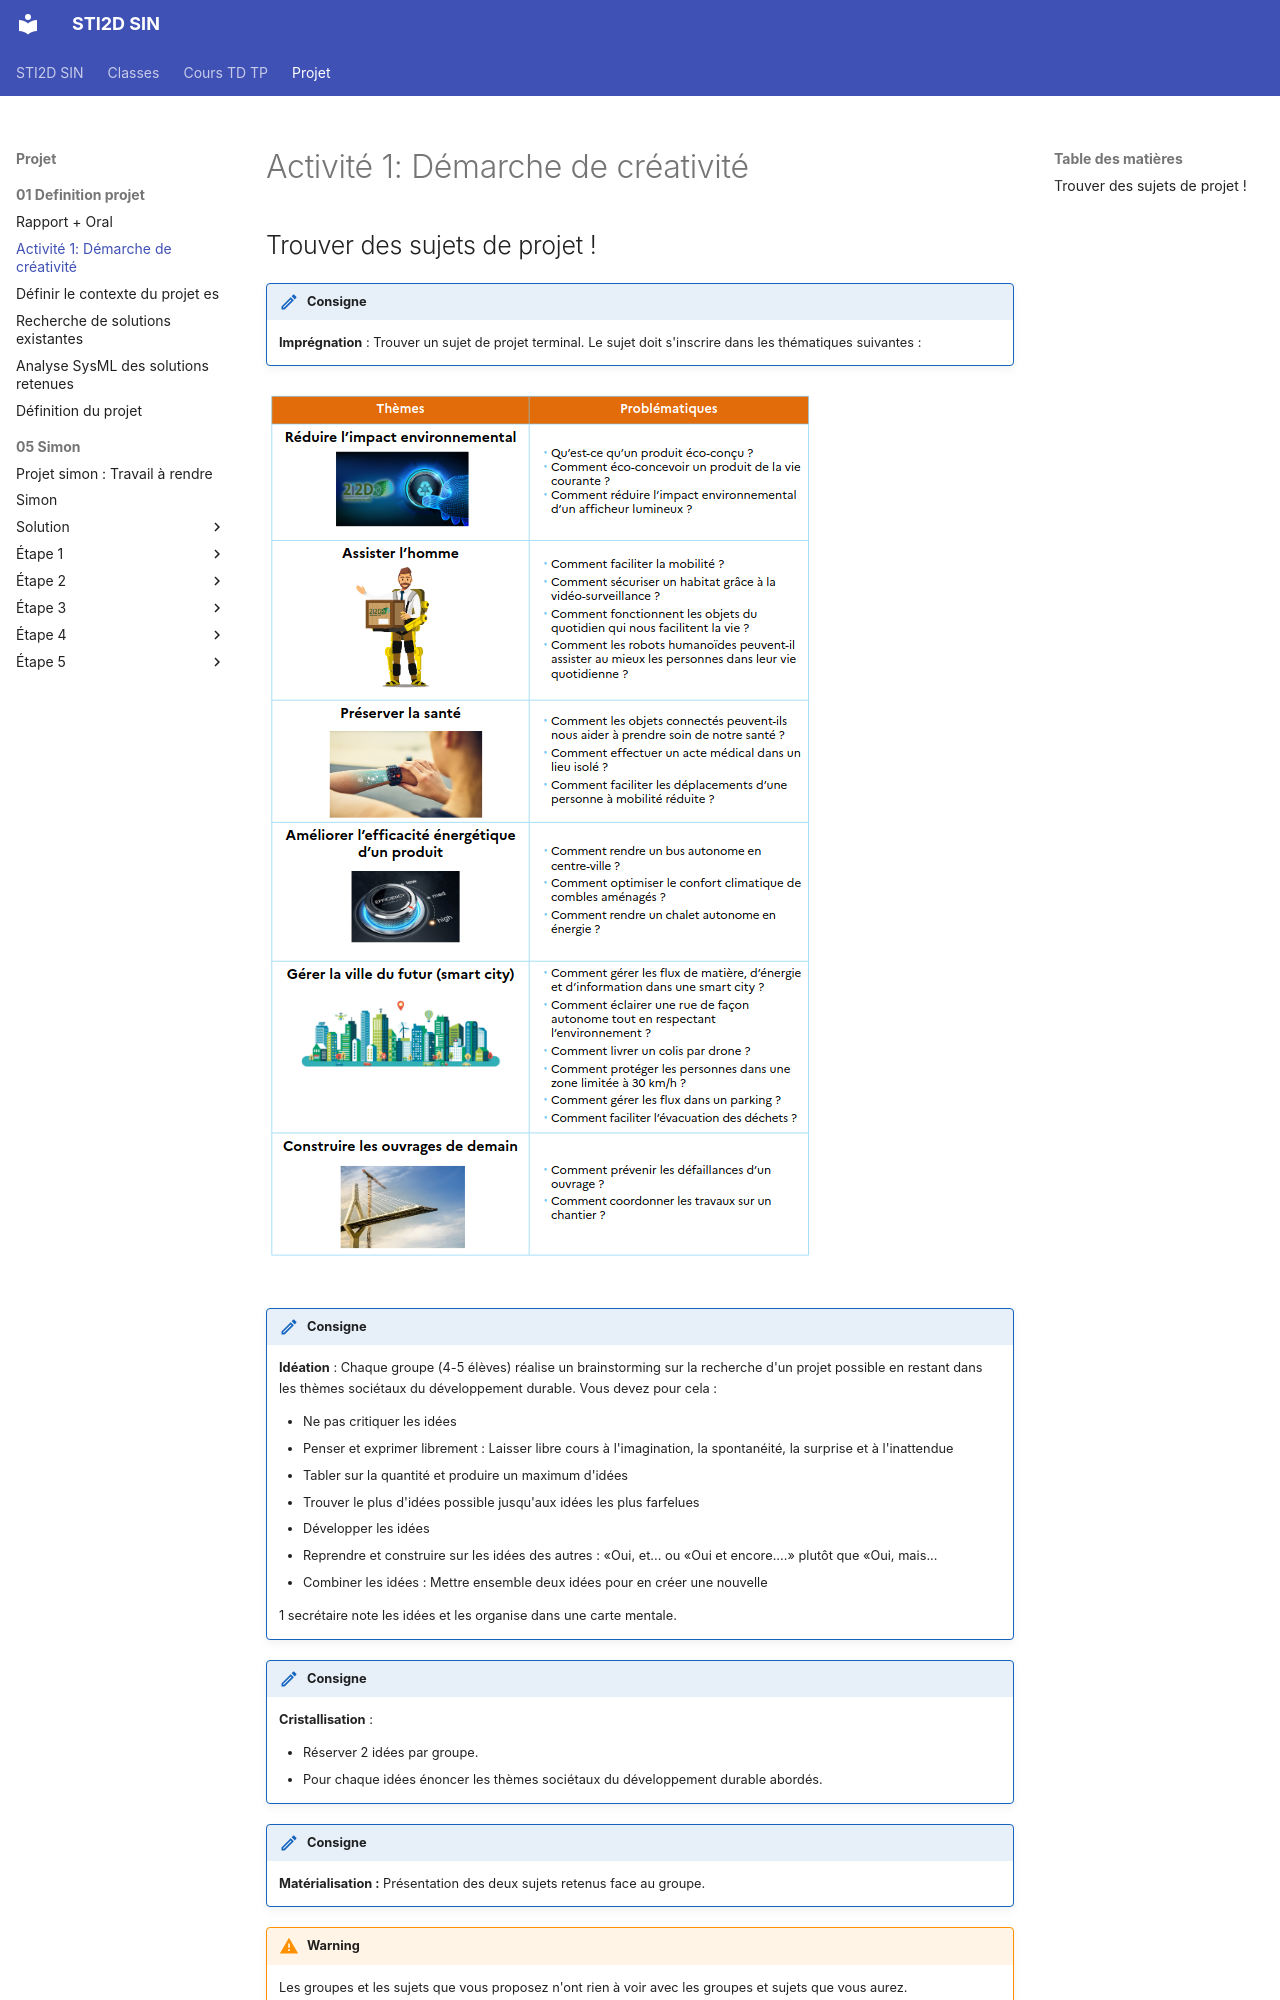

repository: PFrogerais/sti2d-sin · page: Projet/01_Definition_projet/5_brain_storming/index.html · generator: mkdocs

---
title: "Activité 1: Démarche de créativité"
duration: "2h"
---

## Trouver des sujets de projet !

!!! consigne
    **Imprégnation** : Trouver un sujet de projet terminal. Le sujet doit s'inscrire dans les thématiques suivantes :

![image_thematiquesDD](image_thematiquesDD.png)

!!! consigne
    **Idéation** : Chaque groupe (4-5 élèves) réalise un brainstorming sur la recherche d'un projet possible en restant dans les thèmes sociétaux du développement durable. Vous devez pour cela :

    - Ne pas critiquer les idées
    - Penser et exprimer librement : Laisser libre cours à l'imagination, la spontanéité, la surprise et à l'inattendue
    - Tabler sur la quantité et produire un maximum d'idées
    - Trouver le plus d'idées possible jusqu'aux idées les plus farfelues
    - Développer les idées
    - Reprendre et construire sur les idées des autres : «Oui, et... ou «Oui et encore....» plutôt que «Oui, mais...
    - Combiner les idées : Mettre ensemble deux idées pour en créer une nouvelle

    1 secrétaire note les idées et les organise dans une carte mentale.

!!! consigne
    **Cristallisation** :

    - Réserver 2 idées par groupe.
    - Pour chaque idées énoncer les thèmes sociétaux du développement durable abordés.

!!! consigne
    **Matérialisation :** Présentation des deux sujets retenus face au groupe.
